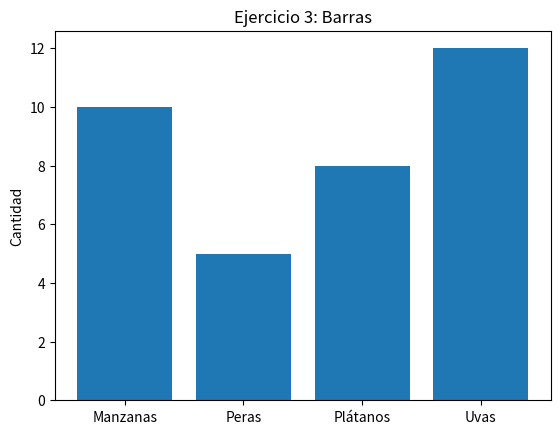

Python code for this plot:
import matplotlib.pyplot as plt
categorias = ["Manzanas", "Peras", "Plátanos", "Uvas"]
valores = [10, 5, 8, 12]

plt.bar(categorias, valores)
plt.title("Ejercicio 3: Barras")
plt.ylabel("Cantidad")
plt.show()
